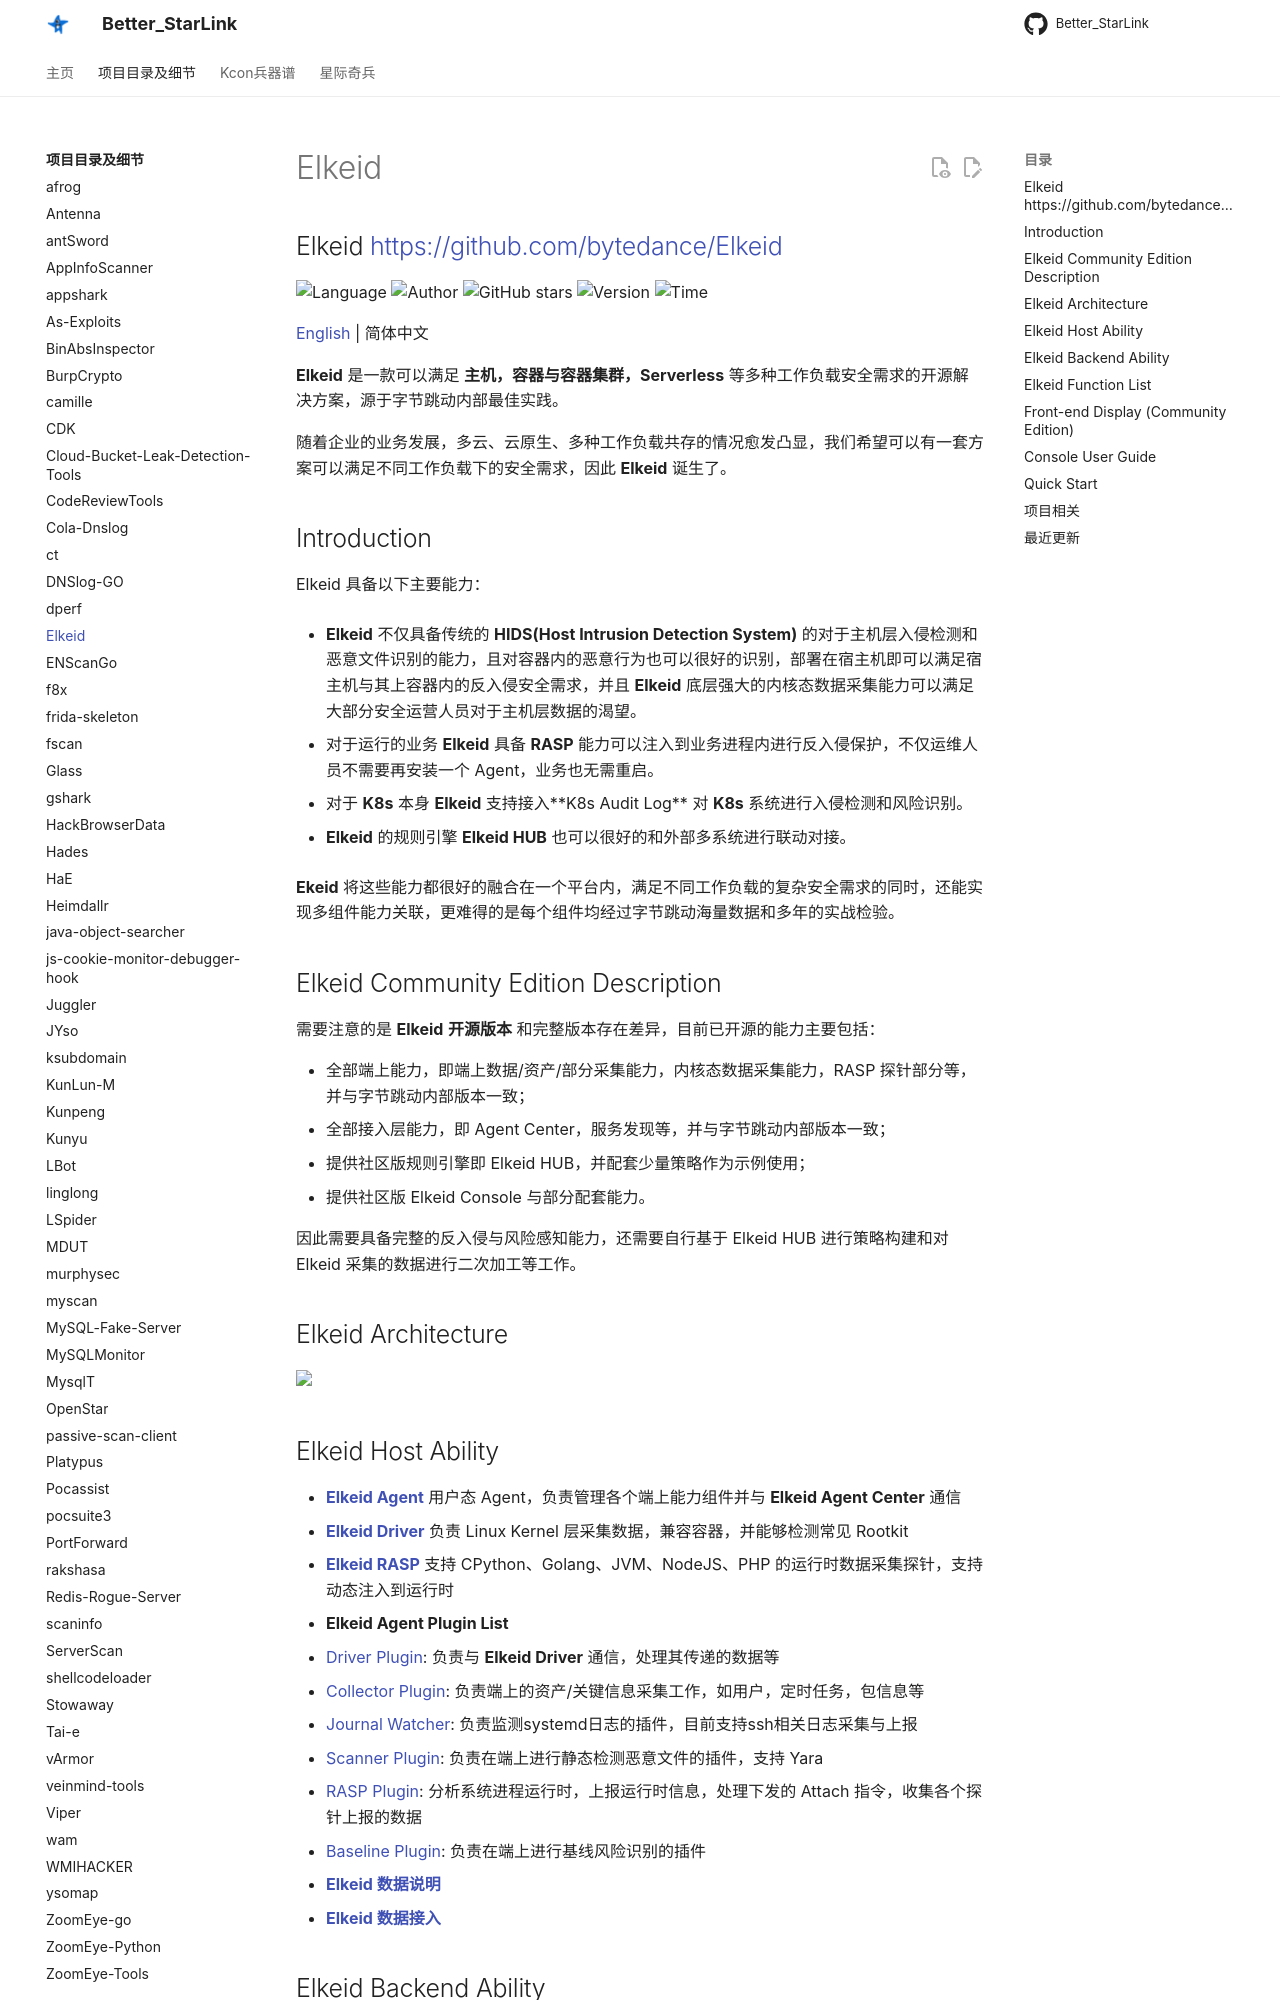

repository: ProbiusOfficial/Better_StarLink · page: detail/Elkeid/index.html · generator: mkdocs

## Elkeid <https://github.com/bytedance/Elkeid>
<!--auto_detail_badge_begin_0b490ffb61b26b45de3ea5d7dd8a582e-->
![Language](https://img.shields.io/badge/Language-C/Golang-blue)
![Author](https://img.shields.io/badge/Author-bytedance-orange)
![GitHub stars](https://img.shields.io/github/stars/bytedance/Elkeid.svg?style=flat&logo=github)
![Version](https://img.shields.io/badge/Version-V1.0.0-red)
![Time](https://img.shields.io/badge/Join-20210422-green)
<!--auto_detail_badge_end_fef74f2d7ea73fcc43ff78e05b1e7451-->

[English](https://github.com/bytedance/Elkeid/blob/main/README.md) | 简体中文

**Elkeid** 是一款可以满足 **主机，容器与容器集群，Serverless** 等多种工作负载安全需求的开源解决方案，源于字节跳动内部最佳实践。

随着企业的业务发展，多云、云原生、多种工作负载共存的情况愈发凸显，我们希望可以有一套方案可以满足不同工作负载下的安全需求，因此 **Elkeid** 诞生了。


## Introduction

Elkeid 具备以下主要能力：

* **Elkeid** 不仅具备传统的 **HIDS(Host Intrusion Detection System)** 的对于主机层入侵检测和恶意文件识别的能力，且对容器内的恶意行为也可以很好的识别，部署在宿主机即可以满足宿主机与其上容器内的反入侵安全需求，并且 **Elkeid** 底层强大的内核态数据采集能力可以满足大部分安全运营人员对于主机层数据的渴望。

* 对于运行的业务 **Elkeid** 具备 **RASP** 能力可以注入到业务进程内进行反入侵保护，不仅运维人员不需要再安装一个 Agent，业务也无需重启。

* 对于 **K8s** 本身 **Elkeid** 支持接入**K8s Audit Log** 对 **K8s** 系统进行入侵检测和风险识别。

* **Elkeid** 的规则引擎 **Elkeid HUB** 也可以很好的和外部多系统进行联动对接。

**Ekeid** 将这些能力都很好的融合在一个平台内，满足不同工作负载的复杂安全需求的同时，还能实现多组件能力关联，更难得的是每个组件均经过字节跳动海量数据和多年的实战检验。



## Elkeid Community Edition Description

需要注意的是 **Elkeid** **开源版本** 和完整版本存在差异，目前已开源的能力主要包括：

* 全部端上能力，即端上数据/资产/部分采集能力，内核态数据采集能力，RASP 探针部分等，并与字节跳动内部版本一致；
* 全部接入层能力，即 Agent Center，服务发现等，并与字节跳动内部版本一致；
* 提供社区版规则引擎即 Elkeid HUB，并配套少量策略作为示例使用；
* 提供社区版 Elkeid Console 与部分配套能力。

因此需要具备完整的反入侵与风险感知能力，还需要自行基于 Elkeid HUB 进行策略构建和对 Elkeid 采集的数据进行二次加工等工作。



## Elkeid Architecture

<img src="https://github.com/bytedance/Elkeid/raw/main/server/docs/server_new.png"/>

##  Elkeid Host Ability
* **[Elkeid Agent](https://github.com/bytedance/Elkeid/blob/main/agent/README-zh_CN.md)** 用户态 Agent，负责管理各个端上能力组件并与 **Elkeid Agent Center** 通信
* **[Elkeid Driver](https://github.com/bytedance/Elkeid/blob/main/driver/README-zh_CN.md)** 负责 Linux Kernel 层采集数据，兼容容器，并能够检测常见 Rootkit
* **[Elkeid RASP](https://github.com/bytedance/Elkeid/blob/main/rasp)** 支持 CPython、Golang、JVM、NodeJS、PHP 的运行时数据采集探针，支持动态注入到运行时
* **Elkeid Agent Plugin List**
  * [Driver Plugin](https://github.com/bytedance/Elkeid/blob/main/plugins/driver): 负责与 **Elkeid Driver** 通信，处理其传递的数据等
  * [Collector Plugin](https://github.com/bytedance/Elkeid/blob/main/plugins/collector): 负责端上的资产/关键信息采集工作，如用户，定时任务，包信息等
  * [Journal Watcher](https://github.com/bytedance/Elkeid/blob/main/plugins/journal_watcher): 负责监测systemd日志的插件，目前支持ssh相关日志采集与上报
  * [Scanner Plugin](https://github.com/bytedance/Elkeid/blob/main/plugins/scanner): 负责在端上进行静态检测恶意文件的插件，支持 Yara
  * [RASP Plugin](https://github.com/bytedance/Elkeid/blob/main/rasp/plugin): 分析系统进程运行时，上报运行时信息，处理下发的 Attach 指令，收集各个探针上报的数据
  * [Baseline Plugin](https://github.com/bytedance/Elkeid/blob/main/plugins/baseline): 负责在端上进行基线风险识别的插件
* [**Elkeid 数据说明**](https://github.com/bytedance/Elkeid/blob/main/server/docs/ElkeidData.xlsx)
* [**Elkeid 数据接入**](https://github.com/bytedance/Elkeid/blob/main/elkeidup/raw_data_usage_tutorial/raw_data_usage_tutorial-zh_CN.md)
